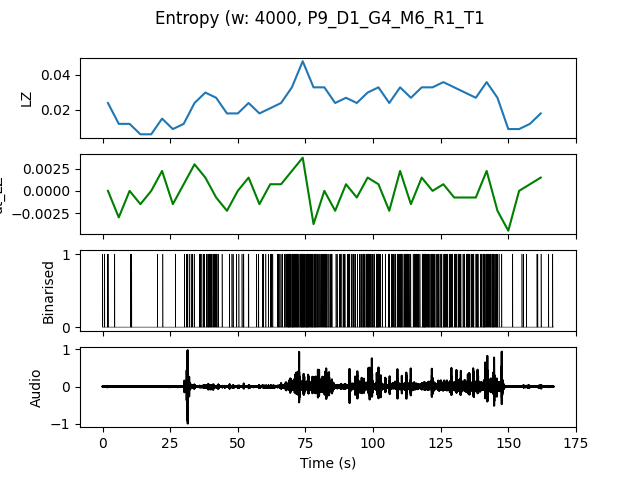

Values plotted in this chart, from the file beside it:
, t0, LZ, dt_LZ, IOI
0.0, 0.0, 0.02393, 0.0, 1.0
4.0, 4.0, 0.01197, -0.002991, 4.0
8.0, 8.0, 0.01197, 0.0, 1.333
12.0, 12.0, 0.005983, -0.001496, 0.0
16.0, 16.0, 0.005983, 0.0, 0.0
20.0, 20.0, 0.01496, 0.002244, 2.0
24.0, 24.0, 0.008974, -0.001496, 4.0
28.0, 28.0, 0.01197, 0.0007479, 1.333
32.0, 32.0, 0.02393, 0.002991, 0.8
36.0, 36.0, 0.02991, 0.001496, 0.4444
40.0, 40.0, 0.02692, -0.0007479, 0.4444
44.0, 44.0, 0.01795, -0.002244, 1.0
48.0, 48.0, 0.01795, 0.0, 1.0
52.0, 52.0, 0.02393, 0.001496, 1.0
56.0, 56.0, 0.01795, -0.001496, 0.8
60.0, 60.0, 0.02094, 0.0007479, 0.8
64.0, 64.0, 0.02393, 0.0007479, 0.5
68.0, 68.0, 0.03291, 0.002244, 0.25
72.0, 72.0, 0.04786, 0.003739, 0.2105
76.0, 76.0, 0.03291, -0.003739, 0.2857
80.0, 80.0, 0.03291, 0.0, 0.3636
84.0, 84.0, 0.02393, -0.002244, 0.6667
88.0, 88.0, 0.02692, 0.0007479, 0.4444
92.0, 92.0, 0.02393, -0.0007479, 0.5
96.0, 96.0, 0.02991, 0.001496, 0.3333
100.0, 100.0, 0.03291, 0.0007479, 0.3636
104.0, 104.0, 0.02393, -0.002244, 0.5
108.0, 108.0, 0.03291, 0.002244, 0.3333
112.0, 112.0, 0.02692, -0.001496, 0.5
116.0, 116.0, 0.03291, 0.001496, 0.3077
120.0, 120.0, 0.03291, 0.0, 0.3333
124.0, 124.0, 0.0359, 0.0007479, 0.3333
128.0, 128.0, 0.03291, -0.0007479, 0.3333
132.0, 132.0, 0.02991, -0.0007479, 0.3333
136.0, 136.0, 0.02692, -0.0007479, 0.3636
140.0, 140.0, 0.0359, 0.002244, 0.3077
144.0, 144.0, 0.02692, -0.002244, 0.4
148.0, 148.0, 0.008974, -0.004487, 4.0
152.0, 152.0, 0.008974, 0.0, 2.0
156.0, 156.0, 0.01197, 0.0007479, 4.0
160.0, 160.0, 0.01795, 0.001496, 1.333
